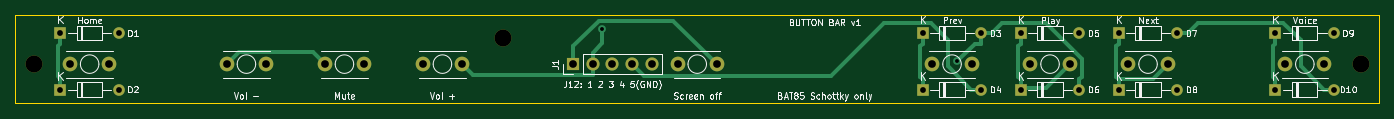
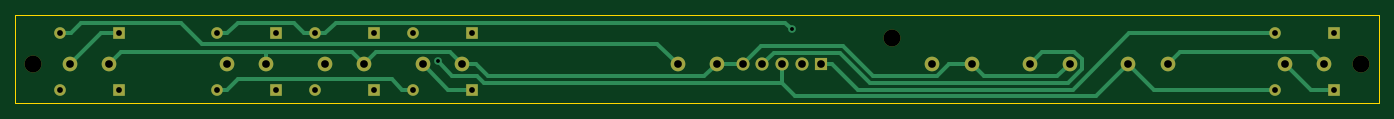
Circuit board: 10 layer files. Board 176.7 x 11.5 mm.
- bottom_copper: buttonbar-B_Cu.gbl (7949 bytes)
- bottom_mask: buttonbar-B_Mask.gbs (2382 bytes)
- paste: buttonbar-B_Paste.gbp (480 bytes)
- bottom_silk: buttonbar-B_Silkscreen.gbo (2392 bytes)
- outline: buttonbar-Edge_Cuts.gm1 (718 bytes)
- top_copper: buttonbar-F_Cu.gtl (7511 bytes)
- top_mask: buttonbar-F_Mask.gts (2382 bytes)
- paste: buttonbar-F_Paste.gtp (480 bytes)
- top_silk: buttonbar-F_Silkscreen.gto (63862 bytes)
- drill: buttonbar.drl (1255 bytes)

=== bottom_copper: buttonbar-B_Cu.gbl (7949 bytes, source omitted) ===
=== bottom_mask: buttonbar-B_Mask.gbs ===
%TF.GenerationSoftware,KiCad,Pcbnew,7.0.11+dfsg-1build4*%
%TF.CreationDate,2026-11-09T09:27:19+00:00*%
%TF.ProjectId,buttonbar,62757474-6f6e-4626-9172-2e6b69636164,rev?*%
%TF.SameCoordinates,Original*%
%TF.FileFunction,Soldermask,Bot*%
%TF.FilePolarity,Negative*%
%FSLAX46Y46*%
G04 Gerber Fmt 4.6, Leading zero omitted, Abs format (unit mm)*
G04 Created by KiCad (PCBNEW 7.0.11+dfsg-1build4) date 2026-11-09 09:27:19*
%MOMM*%
%LPD*%
G01*
G04 APERTURE LIST*
%ADD10R,1.500000X1.500000*%
%ADD11O,1.500000X1.500000*%
%ADD12C,1.900000*%
%ADD13C,2.200000*%
%ADD14R,1.700000X1.700000*%
%ADD15O,1.700000X1.700000*%
G04 APERTURE END LIST*
D10*
%TO.C,D5*%
X230260000Y-102400000D03*
D11*
X237880000Y-102400000D03*
%TD*%
D12*
%TO.C,SW4*%
X152789999Y-106400000D03*
X157869999Y-106400000D03*
%TD*%
%TO.C,SW5*%
X185810000Y-106400000D03*
X190890000Y-106400000D03*
%TD*%
D10*
%TO.C,D10*%
X263279999Y-109700000D03*
D11*
X270899999Y-109700000D03*
%TD*%
D13*
%TO.C,H2*%
X163150000Y-103000000D03*
%TD*%
D12*
%TO.C,SW3*%
X140090000Y-106400000D03*
X145170000Y-106400000D03*
%TD*%
%TO.C,SW8*%
X244229999Y-106400000D03*
X249309999Y-106400000D03*
%TD*%
D13*
%TO.C,H1*%
X102350000Y-106400000D03*
%TD*%
D12*
%TO.C,SW9*%
X264549999Y-106400000D03*
X269629999Y-106400000D03*
%TD*%
%TO.C,SW2*%
X127390000Y-106400000D03*
X132470000Y-106400000D03*
%TD*%
%TO.C,SW7*%
X231530000Y-106400000D03*
X236610000Y-106400000D03*
%TD*%
D10*
%TO.C,D2*%
X105800000Y-109700000D03*
D11*
X113420000Y-109700000D03*
%TD*%
D14*
%TO.C,J1*%
X172269999Y-106400000D03*
D15*
X174809999Y-106400000D03*
X177349999Y-106400000D03*
X179889999Y-106400000D03*
X182429999Y-106400000D03*
%TD*%
D10*
%TO.C,D7*%
X242959999Y-102400000D03*
D11*
X250579999Y-102400000D03*
%TD*%
D10*
%TO.C,D1*%
X105800000Y-102400000D03*
D11*
X113420000Y-102400000D03*
%TD*%
D13*
%TO.C,H3*%
X274350000Y-106400000D03*
%TD*%
D10*
%TO.C,D9*%
X263279999Y-102400000D03*
D11*
X270899999Y-102400000D03*
%TD*%
D10*
%TO.C,D4*%
X217560000Y-109700000D03*
D11*
X225180000Y-109700000D03*
%TD*%
D12*
%TO.C,SW6*%
X218830000Y-106400000D03*
X223910000Y-106400000D03*
%TD*%
D10*
%TO.C,D8*%
X242959999Y-109700000D03*
D11*
X250579999Y-109700000D03*
%TD*%
D10*
%TO.C,D3*%
X217560000Y-102400000D03*
D11*
X225180000Y-102400000D03*
%TD*%
D10*
%TO.C,D6*%
X230260000Y-109700000D03*
D11*
X237880000Y-109700000D03*
%TD*%
D12*
%TO.C,SW1*%
X107070000Y-106400000D03*
X112150000Y-106400000D03*
%TD*%
M02*

=== paste: buttonbar-B_Paste.gbp ===
%TF.GenerationSoftware,KiCad,Pcbnew,7.0.11+dfsg-1build4*%
%TF.CreationDate,2026-11-09T09:27:19+00:00*%
%TF.ProjectId,buttonbar,62757474-6f6e-4626-9172-2e6b69636164,rev?*%
%TF.SameCoordinates,Original*%
%TF.FileFunction,Paste,Bot*%
%TF.FilePolarity,Positive*%
%FSLAX46Y46*%
G04 Gerber Fmt 4.6, Leading zero omitted, Abs format (unit mm)*
G04 Created by KiCad (PCBNEW 7.0.11+dfsg-1build4) date 2026-11-09 09:27:19*
%MOMM*%
%LPD*%
G01*
G04 APERTURE LIST*
G04 APERTURE END LIST*
M02*

=== bottom_silk: buttonbar-B_Silkscreen.gbo ===
%TF.GenerationSoftware,KiCad,Pcbnew,7.0.11+dfsg-1build4*%
%TF.CreationDate,2026-11-09T09:27:19+00:00*%
%TF.ProjectId,buttonbar,62757474-6f6e-4626-9172-2e6b69636164,rev?*%
%TF.SameCoordinates,Original*%
%TF.FileFunction,Legend,Bot*%
%TF.FilePolarity,Positive*%
%FSLAX46Y46*%
G04 Gerber Fmt 4.6, Leading zero omitted, Abs format (unit mm)*
G04 Created by KiCad (PCBNEW 7.0.11+dfsg-1build4) date 2026-11-09 09:27:19*
%MOMM*%
%LPD*%
G01*
G04 APERTURE LIST*
%ADD10R,1.500000X1.500000*%
%ADD11O,1.500000X1.500000*%
%ADD12C,1.900000*%
%ADD13C,2.200000*%
%ADD14R,1.700000X1.700000*%
%ADD15O,1.700000X1.700000*%
G04 APERTURE END LIST*
%LPC*%
D10*
%TO.C,D5*%
X230260000Y-102400000D03*
D11*
X237880000Y-102400000D03*
%TD*%
D12*
%TO.C,SW4*%
X152789999Y-106400000D03*
X157869999Y-106400000D03*
%TD*%
%TO.C,SW5*%
X185810000Y-106400000D03*
X190890000Y-106400000D03*
%TD*%
D10*
%TO.C,D10*%
X263279999Y-109700000D03*
D11*
X270899999Y-109700000D03*
%TD*%
D13*
%TO.C,H2*%
X163150000Y-103000000D03*
%TD*%
D12*
%TO.C,SW3*%
X140090000Y-106400000D03*
X145170000Y-106400000D03*
%TD*%
%TO.C,SW8*%
X244229999Y-106400000D03*
X249309999Y-106400000D03*
%TD*%
D13*
%TO.C,H1*%
X102350000Y-106400000D03*
%TD*%
D12*
%TO.C,SW9*%
X264549999Y-106400000D03*
X269629999Y-106400000D03*
%TD*%
%TO.C,SW2*%
X127390000Y-106400000D03*
X132470000Y-106400000D03*
%TD*%
%TO.C,SW7*%
X231530000Y-106400000D03*
X236610000Y-106400000D03*
%TD*%
D10*
%TO.C,D2*%
X105800000Y-109700000D03*
D11*
X113420000Y-109700000D03*
%TD*%
D14*
%TO.C,J1*%
X172269999Y-106400000D03*
D15*
X174809999Y-106400000D03*
X177349999Y-106400000D03*
X179889999Y-106400000D03*
X182429999Y-106400000D03*
%TD*%
D10*
%TO.C,D7*%
X242959999Y-102400000D03*
D11*
X250579999Y-102400000D03*
%TD*%
D10*
%TO.C,D1*%
X105800000Y-102400000D03*
D11*
X113420000Y-102400000D03*
%TD*%
D13*
%TO.C,H3*%
X274350000Y-106400000D03*
%TD*%
D10*
%TO.C,D9*%
X263279999Y-102400000D03*
D11*
X270899999Y-102400000D03*
%TD*%
D10*
%TO.C,D4*%
X217560000Y-109700000D03*
D11*
X225180000Y-109700000D03*
%TD*%
D12*
%TO.C,SW6*%
X218830000Y-106400000D03*
X223910000Y-106400000D03*
%TD*%
D10*
%TO.C,D8*%
X242959999Y-109700000D03*
D11*
X250579999Y-109700000D03*
%TD*%
D10*
%TO.C,D3*%
X217560000Y-102400000D03*
D11*
X225180000Y-102400000D03*
%TD*%
D10*
%TO.C,D6*%
X230260000Y-109700000D03*
D11*
X237880000Y-109700000D03*
%TD*%
D12*
%TO.C,SW1*%
X107070000Y-106400000D03*
X112150000Y-106400000D03*
%TD*%
%LPD*%
M02*

=== outline: buttonbar-Edge_Cuts.gm1 ===
%TF.GenerationSoftware,KiCad,Pcbnew,7.0.11+dfsg-1build4*%
%TF.CreationDate,2026-11-09T09:27:19+00:00*%
%TF.ProjectId,buttonbar,62757474-6f6e-4626-9172-2e6b69636164,rev?*%
%TF.SameCoordinates,Original*%
%TF.FileFunction,Profile,NP*%
%FSLAX46Y46*%
G04 Gerber Fmt 4.6, Leading zero omitted, Abs format (unit mm)*
G04 Created by KiCad (PCBNEW 7.0.11+dfsg-1build4) date 2026-11-09 09:27:19*
%MOMM*%
%LPD*%
G01*
G04 APERTURE LIST*
%TA.AperFunction,Profile*%
%ADD10C,0.100000*%
%TD*%
G04 APERTURE END LIST*
D10*
X276700000Y-100000000D02*
X276700000Y-111500000D01*
X276700000Y-111500000D02*
X100000000Y-111500000D01*
X100000000Y-111500000D02*
X100000000Y-100000000D01*
X100000000Y-100000000D02*
X276700000Y-100000000D01*
M02*

=== top_copper: buttonbar-F_Cu.gtl (7511 bytes, source omitted) ===
=== top_mask: buttonbar-F_Mask.gts ===
%TF.GenerationSoftware,KiCad,Pcbnew,7.0.11+dfsg-1build4*%
%TF.CreationDate,2026-11-09T09:27:19+00:00*%
%TF.ProjectId,buttonbar,62757474-6f6e-4626-9172-2e6b69636164,rev?*%
%TF.SameCoordinates,Original*%
%TF.FileFunction,Soldermask,Top*%
%TF.FilePolarity,Negative*%
%FSLAX46Y46*%
G04 Gerber Fmt 4.6, Leading zero omitted, Abs format (unit mm)*
G04 Created by KiCad (PCBNEW 7.0.11+dfsg-1build4) date 2026-11-09 09:27:19*
%MOMM*%
%LPD*%
G01*
G04 APERTURE LIST*
%ADD10R,1.500000X1.500000*%
%ADD11O,1.500000X1.500000*%
%ADD12C,1.900000*%
%ADD13C,2.200000*%
%ADD14R,1.700000X1.700000*%
%ADD15O,1.700000X1.700000*%
G04 APERTURE END LIST*
D10*
%TO.C,D5*%
X230260000Y-102400000D03*
D11*
X237880000Y-102400000D03*
%TD*%
D12*
%TO.C,SW4*%
X152789999Y-106400000D03*
X157869999Y-106400000D03*
%TD*%
%TO.C,SW5*%
X185810000Y-106400000D03*
X190890000Y-106400000D03*
%TD*%
D10*
%TO.C,D10*%
X263279999Y-109700000D03*
D11*
X270899999Y-109700000D03*
%TD*%
D13*
%TO.C,H2*%
X163150000Y-103000000D03*
%TD*%
D12*
%TO.C,SW3*%
X140090000Y-106400000D03*
X145170000Y-106400000D03*
%TD*%
%TO.C,SW8*%
X244229999Y-106400000D03*
X249309999Y-106400000D03*
%TD*%
D13*
%TO.C,H1*%
X102350000Y-106400000D03*
%TD*%
D12*
%TO.C,SW9*%
X264549999Y-106400000D03*
X269629999Y-106400000D03*
%TD*%
%TO.C,SW2*%
X127390000Y-106400000D03*
X132470000Y-106400000D03*
%TD*%
%TO.C,SW7*%
X231530000Y-106400000D03*
X236610000Y-106400000D03*
%TD*%
D10*
%TO.C,D2*%
X105800000Y-109700000D03*
D11*
X113420000Y-109700000D03*
%TD*%
D14*
%TO.C,J1*%
X172269999Y-106400000D03*
D15*
X174809999Y-106400000D03*
X177349999Y-106400000D03*
X179889999Y-106400000D03*
X182429999Y-106400000D03*
%TD*%
D10*
%TO.C,D7*%
X242959999Y-102400000D03*
D11*
X250579999Y-102400000D03*
%TD*%
D10*
%TO.C,D1*%
X105800000Y-102400000D03*
D11*
X113420000Y-102400000D03*
%TD*%
D13*
%TO.C,H3*%
X274350000Y-106400000D03*
%TD*%
D10*
%TO.C,D9*%
X263279999Y-102400000D03*
D11*
X270899999Y-102400000D03*
%TD*%
D10*
%TO.C,D4*%
X217560000Y-109700000D03*
D11*
X225180000Y-109700000D03*
%TD*%
D12*
%TO.C,SW6*%
X218830000Y-106400000D03*
X223910000Y-106400000D03*
%TD*%
D10*
%TO.C,D8*%
X242959999Y-109700000D03*
D11*
X250579999Y-109700000D03*
%TD*%
D10*
%TO.C,D3*%
X217560000Y-102400000D03*
D11*
X225180000Y-102400000D03*
%TD*%
D10*
%TO.C,D6*%
X230260000Y-109700000D03*
D11*
X237880000Y-109700000D03*
%TD*%
D12*
%TO.C,SW1*%
X107070000Y-106400000D03*
X112150000Y-106400000D03*
%TD*%
M02*

=== paste: buttonbar-F_Paste.gtp ===
%TF.GenerationSoftware,KiCad,Pcbnew,7.0.11+dfsg-1build4*%
%TF.CreationDate,2026-11-09T09:27:19+00:00*%
%TF.ProjectId,buttonbar,62757474-6f6e-4626-9172-2e6b69636164,rev?*%
%TF.SameCoordinates,Original*%
%TF.FileFunction,Paste,Top*%
%TF.FilePolarity,Positive*%
%FSLAX46Y46*%
G04 Gerber Fmt 4.6, Leading zero omitted, Abs format (unit mm)*
G04 Created by KiCad (PCBNEW 7.0.11+dfsg-1build4) date 2026-11-09 09:27:19*
%MOMM*%
%LPD*%
G01*
G04 APERTURE LIST*
G04 APERTURE END LIST*
M02*

=== top_silk: buttonbar-F_Silkscreen.gto (63862 bytes, source omitted) ===
=== drill: buttonbar.drl ===
M48
; DRILL file {KiCad 7.0.11+dfsg-1build4} date Mon Nov  9 09:27:19 2026
; FORMAT={-:-/ absolute / metric / decimal}
; #@! TF.CreationDate,2026-11-09T09:27:19+00:00
; #@! TF.GenerationSoftware,Kicad,Pcbnew,7.0.11+dfsg-1build4
; #@! TF.FileFunction,MixedPlating,1,2
FMAT,2
METRIC
; #@! TA.AperFunction,Plated,PTH,ViaDrill
T1C0.500
; #@! TA.AperFunction,Plated,PTH,ComponentDrill
T2C0.750
; #@! TA.AperFunction,Plated,PTH,ComponentDrill
T3C1.000
; #@! TA.AperFunction,NonPlated,NPTH,ComponentDrill
T4C2.200
%
G90
G05
T1
X176.065Y-101.905
X221.987Y-106.059
T2
X105.8Y-102.4
X105.8Y-109.7
X113.42Y-102.4
X113.42Y-109.7
X217.56Y-102.4
X217.56Y-109.7
X225.18Y-102.4
X225.18Y-109.7
X230.26Y-102.4
X230.26Y-109.7
X237.88Y-102.4
X237.88Y-109.7
X242.96Y-102.4
X242.96Y-109.7
X250.58Y-102.4
X250.58Y-109.7
X263.28Y-102.4
X263.28Y-109.7
X270.9Y-102.4
X270.9Y-109.7
T3
X107.07Y-106.4
X112.15Y-106.4
X127.39Y-106.4
X132.47Y-106.4
X140.09Y-106.4
X145.17Y-106.4
X152.79Y-106.4
X157.87Y-106.4
X172.27Y-106.4
X174.81Y-106.4
X177.35Y-106.4
X179.89Y-106.4
X182.43Y-106.4
X185.81Y-106.4
X190.89Y-106.4
X218.83Y-106.4
X223.91Y-106.4
X231.53Y-106.4
X236.61Y-106.4
X244.23Y-106.4
X249.31Y-106.4
X264.55Y-106.4
X269.63Y-106.4
T4
X102.35Y-106.4
X163.15Y-103.0
X274.35Y-106.4
M30
